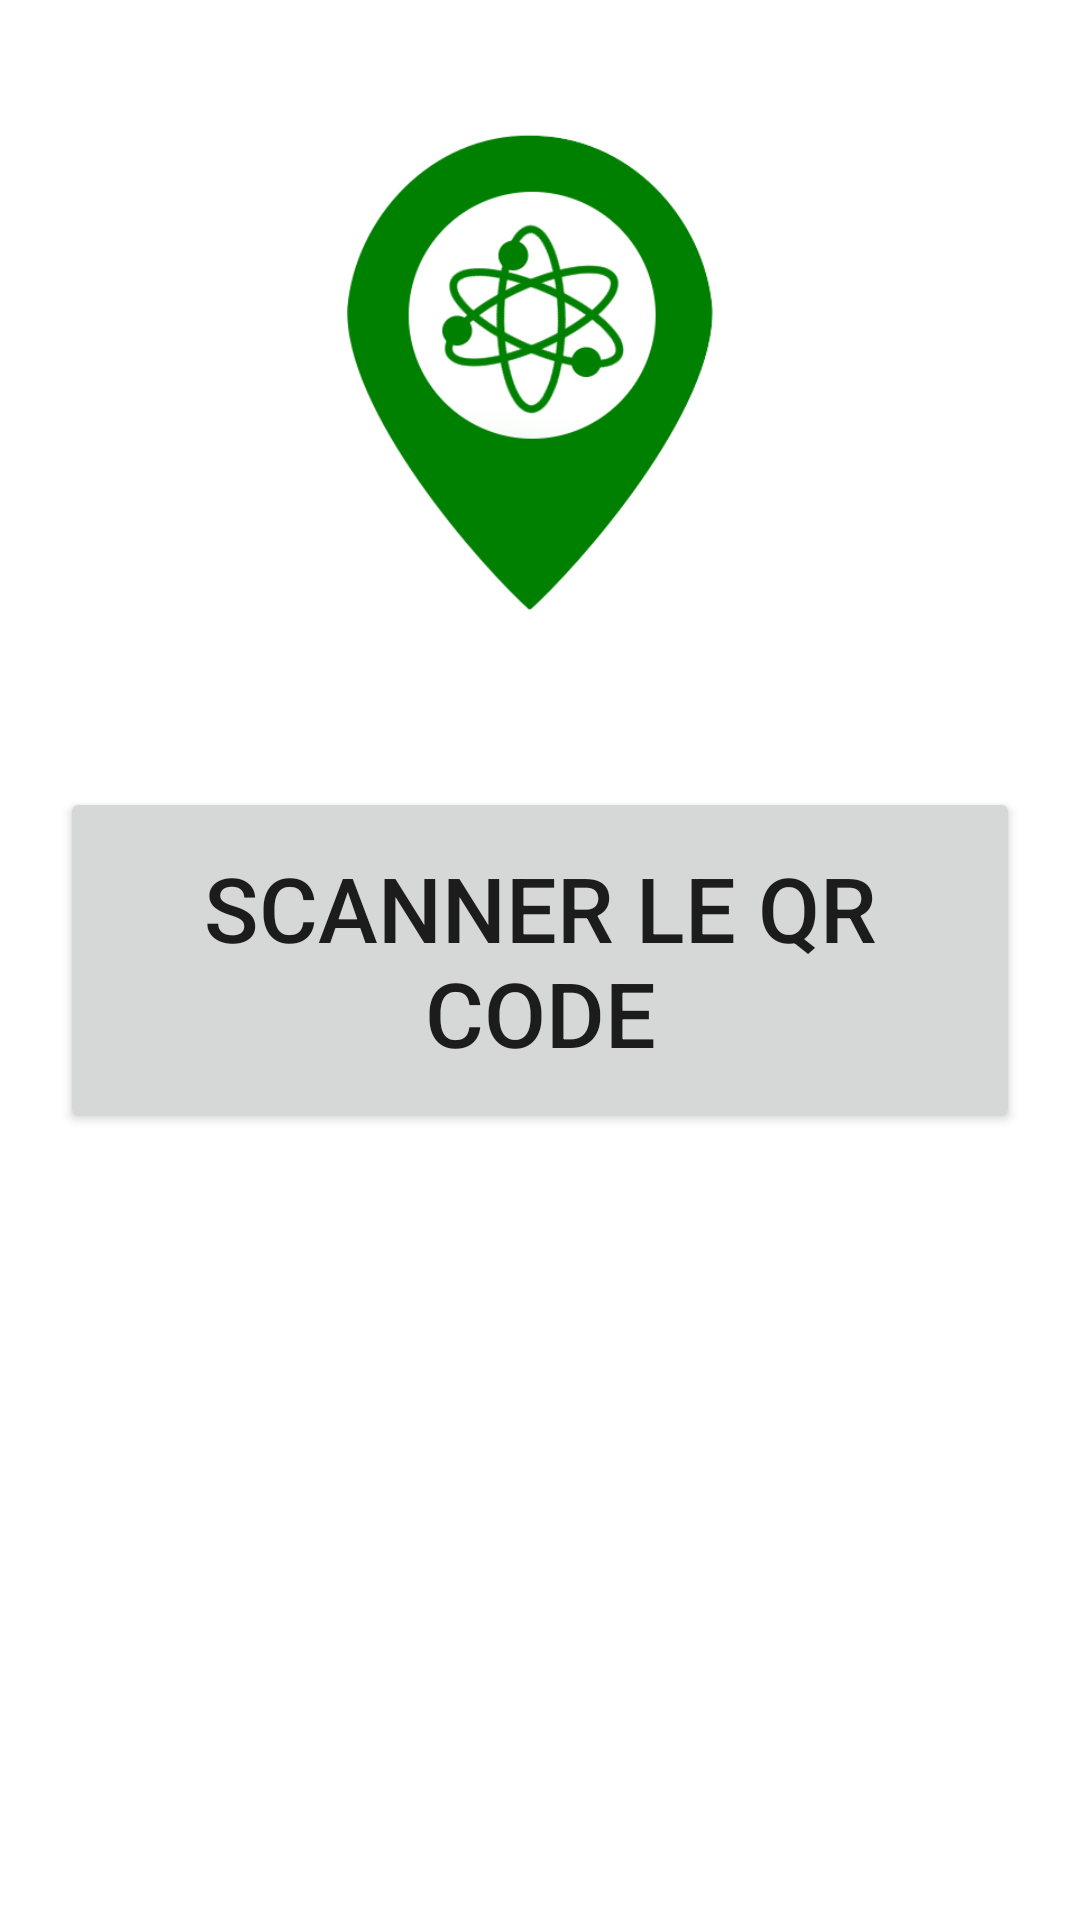

Reconstruct the res/layout file that produces this screen, plus the resources it refers to.
<!-- AndroidManifest.xml: application theme Theme.CampusMap -->
<!-- res/layout/activity_main.xml -->
<?xml version="1.0" encoding="utf-8"?>
<RelativeLayout xmlns:android="http://schemas.android.com/apk/res/android"
    xmlns:app="http://schemas.android.com/apk/res-auto"
    xmlns:tools="http://schemas.android.com/tools"
    tools:context=".MainActivity"
    android:layout_width="match_parent"
    android:layout_height="match_parent"
    android:orientation="vertical"
    android:padding="20dp">

    <Button
        android:id="@+id/scanBtn"
        android:layout_width="wrap_content"
        android:layout_height="wrap_content"
        android:layout_centerInParent="true"
        android:padding="20dp"
        android:text="@string/scanner_le_qr_code"
        android:textSize="30sp" />

    <ImageView
        android:id="@+id/imageView"
        android:layout_width="match_parent"
        android:layout_height="wrap_content"
        android:layout_above="@+id/scanBtn"
        android:layout_marginBottom="34dp"
        android:padding="20dp"
        app:srcCompat="@drawable/ufrmap" />

</RelativeLayout>
<!-- resources referenced by this layout -->
<resources>
  <!-- drawable ufrmap: png bitmap (drawable, 22600 bytes) -->
  <string name="scanner_le_qr_code">scanner le QR code</string>
  <style name="Theme.CampusMap" parent="Theme.MaterialComponents.DayNight.DarkActionBar">
          
          <item name="colorPrimary">@color/green_500</item>
          <item name="colorPrimaryVariant">@color/green_700</item>
          <item name="colorOnPrimary">@color/white</item>
          
          <item name="colorSecondary">@color/teal_200</item>
          <item name="colorSecondaryVariant">@color/teal_700</item>
          <item name="colorOnSecondary">@color/black</item>
          
          <item name="android:statusBarColor" tools:targetApi="l">?attr/colorPrimaryVariant</item>
          
      </style>
  <color name="green_500">#00CD07</color>
  <color name="green_700">#00B109</color>
  <color name="white">#FFFFFFFF</color>
  <color name="teal_200">#FF03DAC5</color>
  <color name="teal_700">#FF018786</color>
  <color name="black">#FF000000</color>
</resources>
